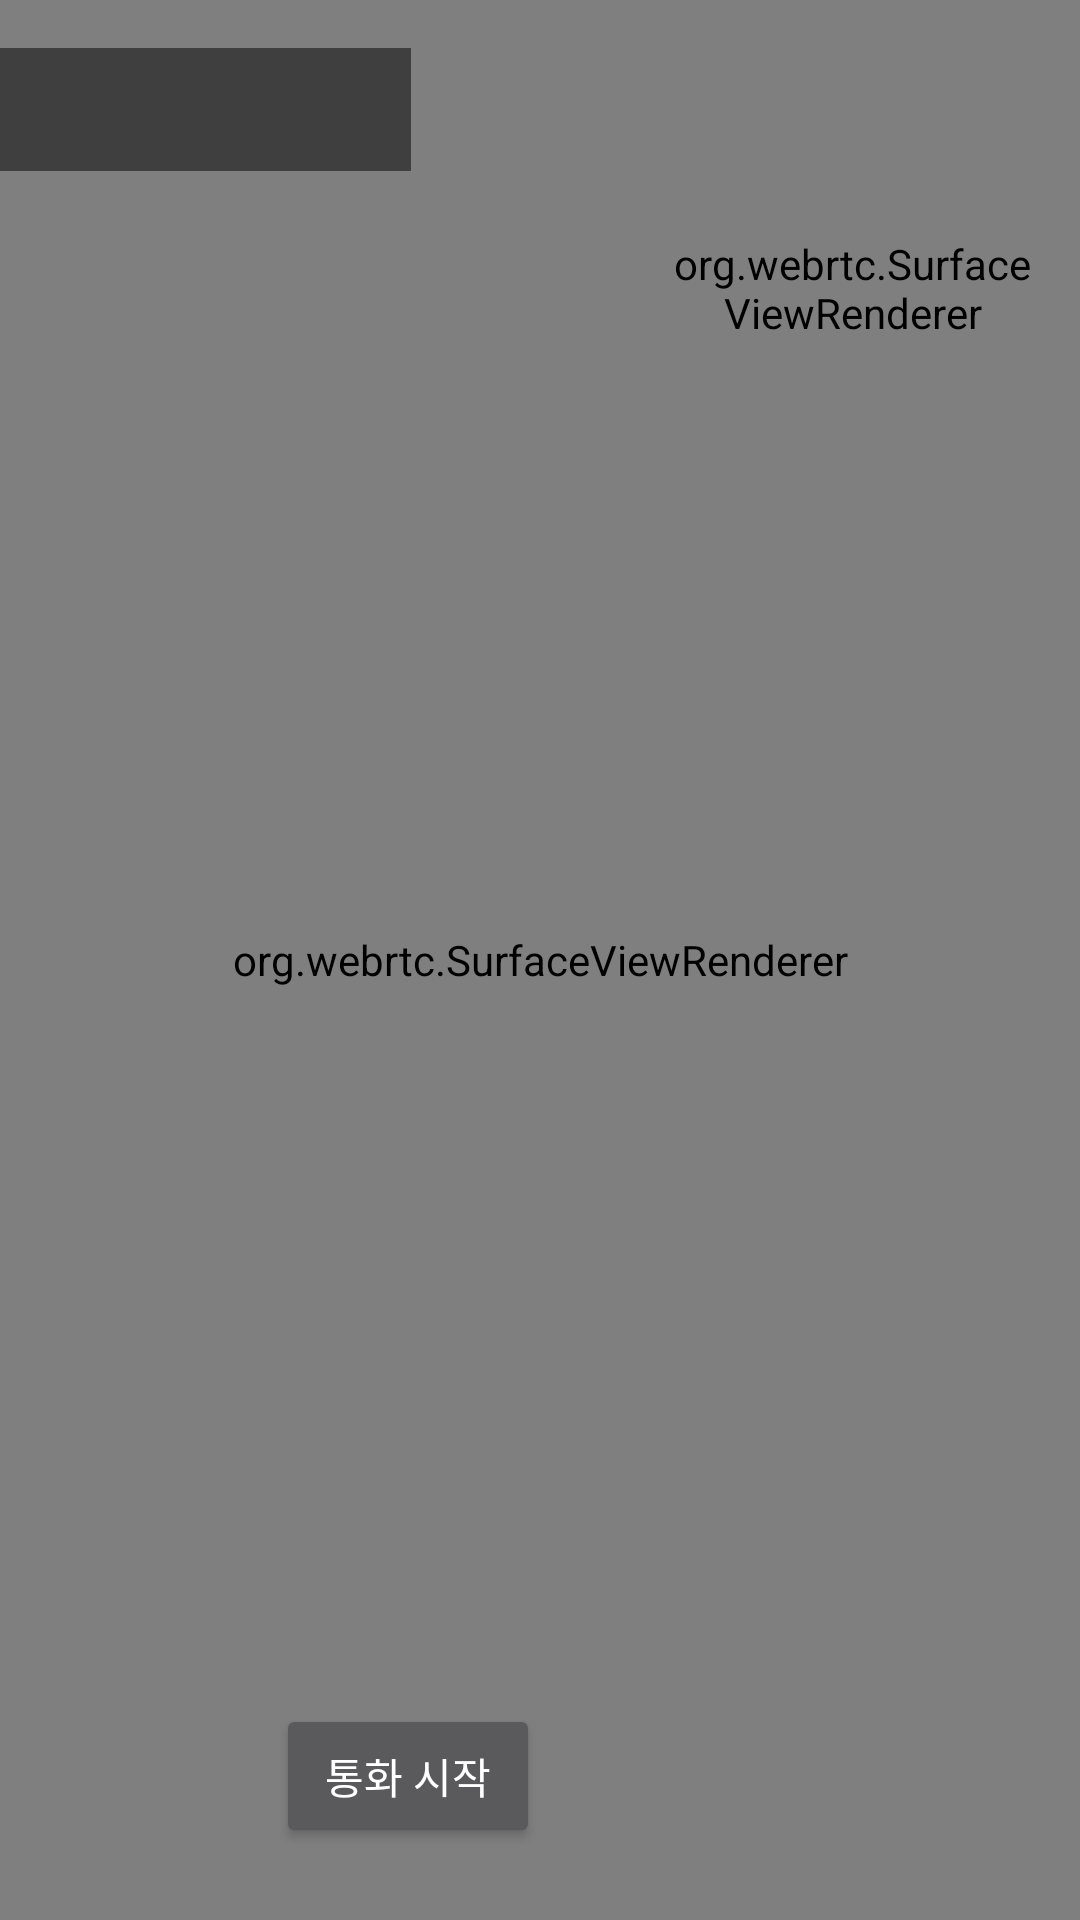

Layout XML and referenced resources for this Android screen:
<!-- AndroidManifest.xml: application theme Theme.AppCompat -->
<!-- res/layout/activity_main.xml -->
<?xml version="1.0" encoding="utf-8"?>
<androidx.constraintlayout.widget.ConstraintLayout xmlns:android="http://schemas.android.com/apk/res/android"
    xmlns:app="http://schemas.android.com/apk/res-auto"
    xmlns:tools="http://schemas.android.com/tools"
    android:layout_width="match_parent"
    android:layout_height="match_parent">

    <org.webrtc.SurfaceViewRenderer
        android:id="@+id/remoteVideoView"
        android:layout_width="match_parent"
        android:layout_height="match_parent"
        tools:layout_editor_absoluteX="67dp"
        tools:layout_editor_absoluteY="66dp" />

    <org.webrtc.SurfaceViewRenderer
        android:id="@+id/localVideoView"
        android:layout_width="120dp"
        android:layout_height="160dp"
        android:layout_margin="16dp"
        app:layout_constraintEnd_toEndOf="parent"
        app:layout_constraintTop_toTopOf="parent" />

    <TextView
        android:id="@+id/statusText"
        android:layout_width="137dp"
        android:layout_height="41dp"
        android:layout_marginTop="16dp"
        android:background="#80000000"
        android:padding="8dp"
        android:textColor="#FFFFFF"
        app:layout_constraintStart_toStartOf="parent"
        app:layout_constraintTop_toTopOf="parent" />

    <LinearLayout
        android:layout_width="wrap_content"
        android:layout_height="wrap_content"
        android:layout_margin="16dp"
        android:orientation="horizontal"
        app:layout_constraintBottom_toBottomOf="parent"
        app:layout_constraintEnd_toEndOf="parent"
        app:layout_constraintStart_toStartOf="parent">

        <Button
            android:id="@+id/callButton"
            android:layout_width="wrap_content"
            android:layout_height="wrap_content"
            android:layout_marginEnd="8dp"
            android:text="통화 시작" />

        <Button
            android:id="@+id/endCallButton"
            android:layout_width="wrap_content"
            android:layout_height="wrap_content"
            android:text="통화 종료"
            android:visibility="gone" />
        <Spinner
            android:id="@+id/userListSpinner"
            android:layout_width="match_parent"
            android:layout_height="wrap_content"
            android:layout_margin="16dp"/>
    </LinearLayout>

</androidx.constraintlayout.widget.ConstraintLayout>
<!-- resources referenced by this layout -->
<resources>

</resources>
